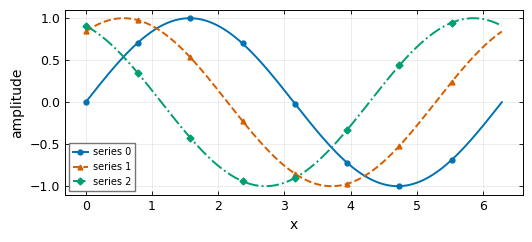

The script that saved this image: (Note: this script raises an exception after producing the figure.)
#!/usr/bin/env python3
"""journal_style.py — one-call matplotlib styling for journal figures.

What:
    `setup_style(venue)` applies an rcParams profile tuned to a target venue
    (ICLR/NeurIPS, IEEE, Nature, JFM) so plots come out camera-ready instead of
    matplotlib-default. Also exposes figure-width helpers, a colorblind-safe
    palette, a marker/linestyle cycle, and a `save_figure` that writes vector.

Why:
    Two things sink figures in review: matplotlib defaults (saturated Tab10,
    square markers, top/right spines, 100 DPI) and venue-spec violations (wrong
    width, raster-where-vector-required, sub-minimum fonts). Encoding both here
    means every plot script starts correct rather than re-deriving the numbers.

Usage:
    from journal_style import setup_style, figwidth, PALETTE, STYLE_CYCLE, save_figure

    setup_style("jfm")
    fig, ax = plt.subplots(figsize=(figwidth("jfm", "single"), 2.6))
    for i, (label, y) in enumerate(series.items()):
        c, m, ls = STYLE_CYCLE[i]
        ax.plot(x, y, color=c, marker=m, linestyle=ls, markevery=20, label=label)
    ax.set_xlabel("k"); ax.set_ylabel("E(k)")
    ax.legend()
    save_figure(fig, "thesis/figures/spectrum")   # writes .pdf (+ .png preview)

Design notes:
    - Serif venues (ICLR/IEEE/JFM) get a serif/Computer-Modern label font to
      match the body text; Nature gets sans-serif (Helvetica/Arial).
    - The palette is the Wong colorblind-safe set (Nature Methods 2011). Every
      series also gets a distinct marker + linestyle so it survives grayscale.
    - This module has no project dependencies — copy it next to any plot script.

Two axes of styling, deliberately kept separate:
    - *Presentation* is per-venue. `"thesis"` is boxed (four spines, inward
      ticks, grid, framed legend) because that is the fluids-journal
      convention the NTHU thesis targets; every other venue is minimal
      (no top/right spine, outward ticks, frameless legend) per ML-conference
      convention. Neither is a drift from the other — the repo carries two
      papers with different audiences.
    - *Semantics* is global. DNS/PI-CON/LES and the sweep palettes below are
      shared by both papers so one quantity never changes colour between them.
"""
from __future__ import annotations

from pathlib import Path

import matplotlib as mpl
import matplotlib.pyplot as plt

# ── Figure widths in inches (see references/venues.md) ──────────────────
WIDTHS_IN: dict[str, dict[str, float]] = {
    "thesis":  {"single": 5.906, "half": 2.90},  # NTHU thesis \textwidth = 15 cm (a4, 3 cm margins)
    "iclr":    {"single": 5.50, "half": 2.70},
    "neurips": {"single": 5.50, "half": 2.70},
    "ieee":    {"single": 3.50, "double": 7.16},
    "nature":  {"single": 3.46, "double": 7.20},  # 89 mm / 183 mm
    "jfm":     {"single": 5.00, "half": 2.40},
    "tmlr":    {"single": 6.50, "half": 3.20},  # \textwidth 6.5in (JMLR-style 1-col)
}

# ── Colorblind-safe palette (Wong 2011, Nature Methods) ─────────────────
# Ordered so the first few are maximally distinct. Black anchors references.
PALETTE: list[str] = [
    "#0072B2",  # blue
    "#D55E00",  # vermillion
    "#009E73",  # bluish green
    "#CC79A7",  # reddish purple
    "#E69F00",  # orange
    "#56B4E9",  # sky blue
    "#F0E442",  # yellow (use sparingly — low contrast on white)
    "#000000",  # black (reference / ground truth)
]

# Marker + linestyle cycle so series differ without relying on color.
# Deliberately avoids the square marker 's' as the primary (user preference);
# 'o'/'^'/'D' read cleaner at small sizes.
_MARKERS = ["o", "^", "D", "v", "s", "P", "X", "*"]
_LINESTYLES = ["-", "--", "-.", ":", "-", "--", "-.", ":"]
STYLE_CYCLE: list[tuple[str, str, str]] = list(
    zip(PALETTE, _MARKERS, _LINESTYLES)
)

# ── Semantic roles (venue-independent) ──────────────────────────────────
# Single source of truth for what a colour *means*. Import these names rather
# than a raw hex or a PALETTE index, so a quantity keeps its colour across
# both papers and across every figure within one. Colour and line style are
# redundant by design, so figures survive greyscale printing:
#     DNS / ground truth  -> black, solid
#     PI-CON / prediction -> blue,  dashed
#     LES surrogate       -> green, dotted
OKABE_ITO: dict[str, str] = {
    "black":      "#000000",
    "orange":     "#E69F00",
    "sky":        "#56B4E9",
    "green":      "#009E73",  # bluish-green
    "yellow":     "#F0E442",
    "blue":       "#0072B2",
    "vermillion": "#D55E00",
    "purple":     "#CC79A7",  # reddish-purple
    "grey":       "#999999",
}

DNS      = OKABE_ITO["black"]       # ground truth / reference            (solid)
PICON    = OKABE_ITO["blue"]        # proposed method / prediction        (dashed)
LES      = OKABE_ITO["green"]       # LES statistical surrogate           (dotted)
BASELINE = OKABE_ITO["vermillion"]  # forward-CFD / interpolation baselines
ORACLE   = OKABE_ITO["orange"]      # DNS-oracle placement / secondary reference
OUTPUT   = OKABE_ITO["purple"]      # reconstructed field / output entity (schematics)
ACCENT   = OKABE_ITO["sky"]
MUTED    = OKABE_ITO["grey"]

DNS_LS, PICON_LS, LES_LS = "-", "--", ":"

# Fixed sweep palettes — a given N or K keeps its colour across every figure.
N_COLORS = {128: OKABE_ITO["blue"], 256: OKABE_ITO["vermillion"],
            512: OKABE_ITO["green"], 1024: OKABE_ITO["black"]}
N_MARKERS = {128: "o", 256: "s", 512: "^", 1024: "D"}
N_LINESTYLES = {128: "--", 256: "-", 512: "-.", 1024: ":"}

K_COLORS = {100: OKABE_ITO["blue"], 200: OKABE_ITO["vermillion"],
            400: OKABE_ITO["green"]}

PLACEMENT_COLORS = {"dns": OKABE_ITO["orange"], "les": OKABE_ITO["blue"],
                    "random": OKABE_ITO["vermillion"]}

# Schematic entity fills/edges (method-overview boxes); shares PI-CON blue & LES green
SCHEMATIC = {
    "place_edge": OKABE_ITO["green"],  "place_fill": "#e7f3ec",   # LES / placement
    "dns_edge":   OKABE_ITO["grey"],   "dns_fill":   "#eef1f3",   # DNS reference (neutral)
    "method_edge": OKABE_ITO["blue"],  "method_fill": "#e2eff8",  # PI-CON / inputs
    "out_edge":   OKABE_ITO["purple"], "out_fill":   "#f6ecf2",   # reconstructed field / eval
    "ink":  "#1f2933",
    "line": "#253142",
    "muted": OKABE_ITO["grey"],
}


def figwidth(venue: str, kind: str = "single") -> float:
    """Return the physical figure width in inches for venue/kind.

    kind is 'single'/'half' (single-column venues) or 'single'/'double'
    (two-column venues). Raises on an unknown combination so a typo fails
    loud rather than silently producing a wrong-width figure.
    """
    venue = venue.lower()
    if venue not in WIDTHS_IN:
        raise KeyError(f"unknown venue {venue!r}; known: {sorted(WIDTHS_IN)}")
    table = WIDTHS_IN[venue]
    if kind not in table:
        raise KeyError(
            f"venue {venue!r} has no width {kind!r}; available: {sorted(table)}"
        )
    return table[kind]


# Venues drawn in the boxed fluids-journal presentation (see module docstring).
_BOXED_VENUES = {"thesis"}

# Boxed profile: four spines, inward ticks on all sides, visible grid, framed
# legend. Font sizes are absolute rather than derived from a base, because the
# thesis figures were tuned at these exact sizes against the NTHU body text.
_BOXED_RCPARAMS: dict = {
    "font.family": "sans-serif",
    "font.sans-serif": ["Helvetica", "Arial", "DejaVu Sans"],
    "font.size": 10,
    "axes.titlesize": 10,
    "axes.labelsize": 10,
    "axes.linewidth": 0.7,
    "axes.spines.top": True,
    "axes.spines.right": True,
    "axes.spines.bottom": True,
    "axes.spines.left": True,
    "axes.grid": True,
    "grid.linewidth": 0.4,
    "grid.alpha": 0.3,
    "grid.color": "#999999",
    "xtick.labelsize": 9,
    "ytick.labelsize": 9,
    "xtick.direction": "in",
    "ytick.direction": "in",
    "xtick.top": True,
    "ytick.right": True,
    "xtick.major.width": 0.6,
    "ytick.major.width": 0.6,
    "xtick.major.size": 3.0,
    "ytick.major.size": 3.0,
    "legend.fontsize": 7,
    "legend.frameon": True,
    "legend.framealpha": 0.9,
    "legend.edgecolor": "#666666",
    "legend.fancybox": False,
    "legend.borderpad": 0.4,
    "legend.borderaxespad": 0.4,
    "legend.handlelength": 1.6,
    "legend.handletextpad": 0.5,
    "legend.columnspacing": 1.0,
    "lines.linewidth": 1.4,
    "lines.markersize": 3.5,
    "figure.dpi": 100,
    "savefig.dpi": 300,
    "savefig.bbox": "tight",
    # Embed TrueType; matplotlib's default Type-3 is rejected by some presses.
    "pdf.fonttype": 42,
    "ps.fonttype": 42,
}


def setup_style(venue: str = "iclr") -> None:
    """Apply a venue-tuned rcParams profile. Call once before plotting.

    Resets to matplotlib defaults first, so the two presentations stay
    isolated: the boxed profile sets keys (grid, mirrored ticks) that the
    minimal one never mentions, and without a reset those would leak into a
    later `setup_style` call in the same process.
    """
    venue = venue.lower()
    mpl.rcdefaults()
    if venue in _BOXED_VENUES:
        mpl.rcParams.update(_BOXED_RCPARAMS)
        mpl.rcParams["axes.prop_cycle"] = mpl.cycler(color=PALETTE)
        return

    serif = venue in {"iclr", "neurips", "ieee", "jfm", "tmlr"}

    # Per-venue minimum label font at final size (see venues.md).
    base_font = {
        "iclr": 9, "neurips": 9, "ieee": 8, "nature": 7, "jfm": 9, "tmlr": 8,
    }.get(venue, 9)

    if serif:
        family = "serif"
        font_list = ["Times New Roman", "Times", "DejaVu Serif"]
        mathtext = "cm"  # Computer Modern math — matches LaTeX body
    else:  # Nature
        family = "sans-serif"
        font_list = ["Helvetica", "Arial", "DejaVu Sans"]
        mathtext = "dejavusans"

    mpl.rcParams.update({
        "font.family": family,
        f"font.{family}": font_list,
        "mathtext.fontset": mathtext,
        "font.size": base_font,
        "axes.labelsize": base_font,
        "axes.titlesize": base_font + 1,
        "xtick.labelsize": base_font - 1,
        "ytick.labelsize": base_font - 1,
        "legend.fontsize": base_font - 1,
        "legend.frameon": False,
        "legend.handlelength": 2.2,
        # Vector-first: high savefig DPI is a fallback; prefer .pdf output.
        "figure.dpi": 120,
        "savefig.dpi": 300,
        "savefig.bbox": "tight",
        "savefig.pad_inches": 0.02,
        "pdf.fonttype": 42,   # embed TrueType so fonts are editable/searchable
        "ps.fonttype": 42,
        # Chartjunk removal.
        "axes.spines.top": False,
        "axes.spines.right": False,
        "axes.linewidth": 0.6,
        "xtick.major.width": 0.6,
        "ytick.major.width": 0.6,
        "xtick.direction": "out",
        "ytick.direction": "out",
        "lines.linewidth": 1.2,
        "lines.markersize": 4,
        "grid.linewidth": 0.4,
        "grid.alpha": 0.25,
        # Use the colorblind-safe palette as the default color cycle.
        "axes.prop_cycle": mpl.cycler(color=PALETTE),
    })


def save_figure(fig, stem: str, formats=("pdf", "png")) -> list[Path]:
    """Save `fig` to <stem>.<ext> for each format. Defaults to vector PDF
    plus a PNG preview. Returns the written paths.

    Writing PDF first enforces the vector-first rule; the PNG is a convenience
    preview, not the submission asset.
    """
    out = Path(stem)
    out.parent.mkdir(parents=True, exist_ok=True)
    written: list[Path] = []
    for ext in formats:
        p = out.with_suffix(f".{ext}")
        fig.savefig(p)
        written.append(p)
    return written


if __name__ == "__main__":
    # Smoke test: render a tiny multi-series figure in each venue style.
    import numpy as np

    x = np.linspace(0, 2 * np.pi, 200)
    for v in ("thesis", "iclr", "ieee", "nature", "jfm"):
        setup_style(v)
        kind = "double" if v in {"ieee", "nature"} else "single"
        fig, ax = plt.subplots(figsize=(figwidth(v, kind), 2.4))
        for i in range(3):
            c, m, ls = STYLE_CYCLE[i]
            ax.plot(x, np.sin(x + i), color=c, marker=m, linestyle=ls,
                    markevery=25, label=f"series {i}")
        ax.set_xlabel("x"); ax.set_ylabel("amplitude")
        ax.legend()
        paths = save_figure(fig, f"/tmp/journal_style_smoke_{v}")
        print(f"{v}: {[str(p) for p in paths]}")
        plt.close(fig)
